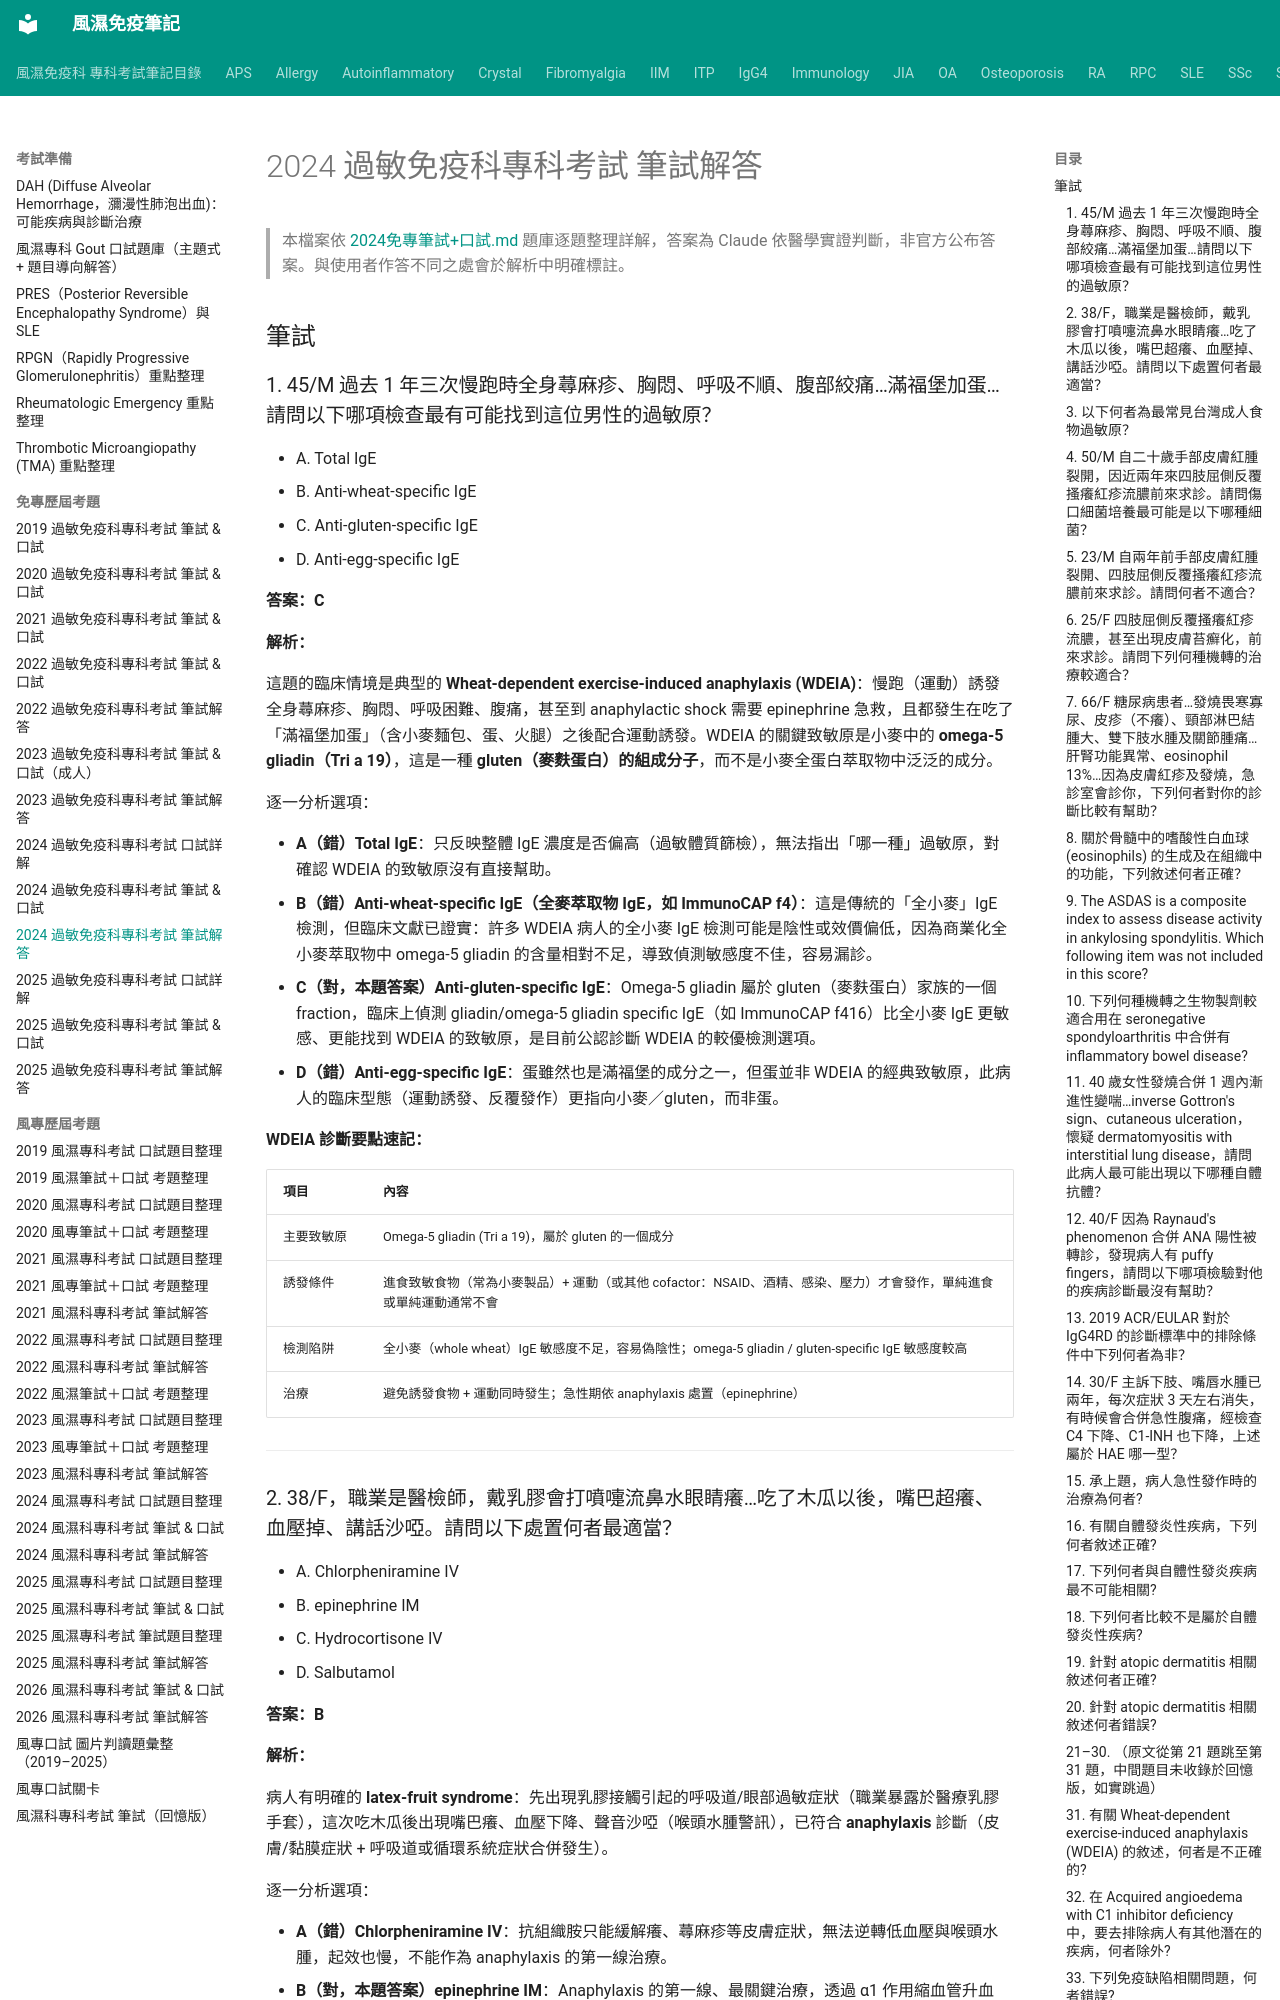

repository: tsaiming1014/rheum-note · page: 考試準備/免專歷屆考題/2024免專筆試解答/index.html · generator: mkdocs

# 2024 過敏免疫科專科考試 筆試解答

> 本檔案依 [2024免專筆試+口試.md](2024免專筆試+口試.md) 題庫逐題整理詳解，答案為 Claude 依醫學實證判斷，非官方公布答案。與使用者作答不同之處會於解析中明確標註。

## 筆試

### 1. 45/M 過去 1 年三次慢跑時全身蕁麻疹、胸悶、呼吸不順、腹部絞痛…滿福堡加蛋…請問以下哪項檢查最有可能找到這位男性的過敏原？
- A. Total IgE
- B. Anti-wheat-specific IgE
- C. Anti-gluten-specific IgE
- D. Anti-egg-specific IgE

**答案：C**

**解析：**

這題的臨床情境是典型的 **Wheat-dependent exercise-induced anaphylaxis (WDEIA)**：慢跑（運動）誘發全身蕁麻疹、胸悶、呼吸困難、腹痛，甚至到 anaphylactic shock 需要 epinephrine 急救，且都發生在吃了「滿福堡加蛋」（含小麥麵包、蛋、火腿）之後配合運動誘發。WDEIA 的關鍵致敏原是小麥中的 **omega-5 gliadin（Tri a 19）**，這是一種 **gluten（麥麩蛋白）的組成分子**，而不是小麥全蛋白萃取物中泛泛的成分。

逐一分析選項：

- **A（錯）Total IgE**：只反映整體 IgE 濃度是否偏高（過敏體質篩檢），無法指出「哪一種」過敏原，對確認 WDEIA 的致敏原沒有直接幫助。
- **B（錯）Anti-wheat-specific IgE（全麥萃取物 IgE，如 ImmunoCAP f4）**：這是傳統的「全小麥」IgE 檢測，但臨床文獻已證實：許多 WDEIA 病人的全小麥 IgE 檢測可能是陰性或效價偏低，因為商業化全小麥萃取物中 omega-5 gliadin 的含量相對不足，導致偵測敏感度不佳，容易漏診。
- **C（對，本題答案）Anti-gluten-specific IgE**：Omega-5 gliadin 屬於 gluten（麥麩蛋白）家族的一個 fraction，臨床上偵測 gliadin/omega-5 gliadin specific IgE（如 ImmunoCAP f416）比全小麥 IgE 更敏感、更能找到 WDEIA 的致敏原，是目前公認診斷 WDEIA 的較優檢測選項。
- **D（錯）Anti-egg-specific IgE**：蛋雖然也是滿福堡的成分之一，但蛋並非 WDEIA 的經典致敏原，此病人的臨床型態（運動誘發、反覆發作）更指向小麥／gluten，而非蛋。

**WDEIA 診斷要點速記：**

| 項目 | 內容 |
|---|---|
| 主要致敏原 | Omega-5 gliadin (Tri a 19)，屬於 gluten 的一個成分 |
| 誘發條件 | 進食致敏食物（常為小麥製品）+ 運動（或其他 cofactor：NSAID、酒精、感染、壓力）才會發作，單純進食或單純運動通常不會 |
| 檢測陷阱 | 全小麥（whole wheat）IgE 敏感度不足，容易偽陰性；omega-5 gliadin / gluten-specific IgE 敏感度較高 |
| 治療 | 避免誘發食物 + 運動同時發生；急性期依 anaphylaxis 處置（epinephrine） |

---
